Image classification data set "dataset" (norvy19/proyecto-aves on GitHub). Class labels (9): Dacnis Carinegro, Tangara Cabecibaya, Tangara Carafuego, Tangara Cenicienta, Tangara Coronigualda, Tangara Dorada, Tangara Goliplateada, Tangara Golondrina, Tangara Verdinegra.

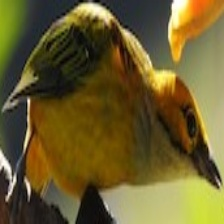
Label: Tangara Goliplateada

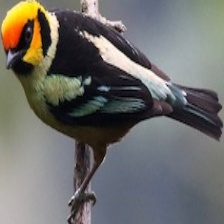
Label: Tangara Carafuego

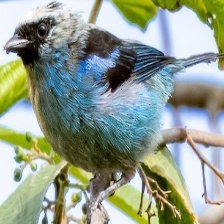
Label: Tangara Verdinegra

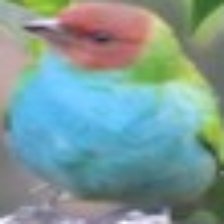
Label: Tangara Cabecibaya

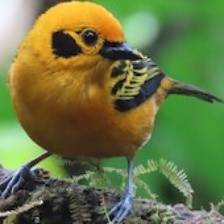
Label: Tangara Dorada

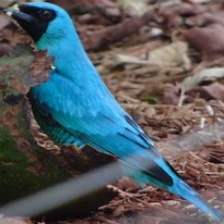
Label: Tangara Golondrina
